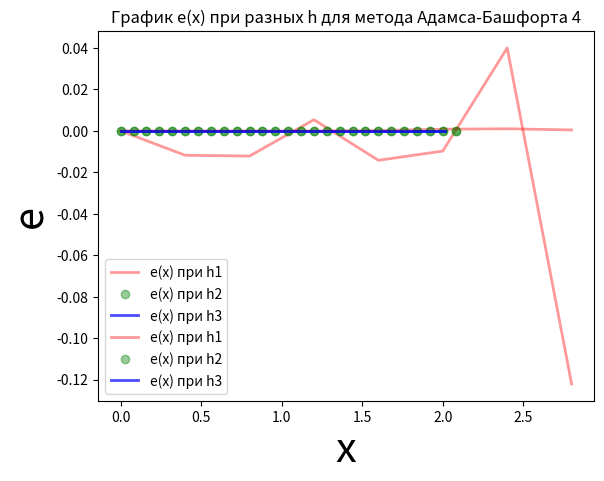

The script that saved this image:
import math
import matplotlib.pyplot as plt

a = 0.0
b = 2.0
y0 = 0.5
h1 = 0.4
h2 = h1 / 5.0
h3 = h1 / 25.0

def exact_func(x):  
    return 1.0 / (1.0 + math.exp(x ** 2))

def diff_func(x, y):
    return 2 * x * y ** 2 - 2 * x * y

def rkf4_method(xk, yk, h):
    k0 = h * diff_func(xk, yk)
    k1 = h * diff_func(xk + 2.0 / 9 * h, yk + 2.0 / 9 * k0)
    k2 = h * diff_func(xk + h / 3.0, yk + 1.0 / 12 * k0 + 1.0 / 4 * k1)
    k3 = h * diff_func(xk + 3.0 / 4 * h, yk + 69.0 / 128 * k0 - 243.0 / 128 * k1 + 135.0 / 64 * k2)
    k4 = h * diff_func(xk + h, yk - 17.0 / 12 * k0 + 27.0 / 4 * k1 - 27.0 / 5 * k2 + 16.0 / 15 * k3)

    return (yk + 1.0 / 9 * k0 + 9.0 / 20 * k2 + 16.0 / 45 * k3 + 1.0 / 12 * k4)



def hoin_method(xk, yk, h):
    k1 = h * diff_func(xk, yk)
    k2 = h * diff_func(xk + h / 2, yk + k1 / 2)
    k3 = h * diff_func(xk + h, yk - k1 + 2 * k2)

    return yk + 1.0 / 6 * (k1 + 4*k2 + k3)

def adams_moulton4(yk, h, yprev):
    return yk + h/24.0 * (55 * yprev[0] - 59 * yprev[1]  + 37 * yprev[2] - 9 * yprev[3])

def calc(h):
    y_xk = [] 
    xk = []  
    ykh = []  
    y_rkf4 = []  

    y_ab4 = []
    prevY = [0 for x in range(4)]


    y = y0 
    y2 = y0 
    y3 = y0

    xk.append(a)  
    y_xk.append(y0)  
    ykh.append(y0)  
    y_rkf4.append(y0)  

    y_ab4.append(y0)

    x = a
    i = 1
    while x <= b + h:
        xk.append(x + h)  
        y_xk.append(exact_func(x + h)) 
        ykh.append(hoin_method(x, y, h))
        y = ykh[i] 
        y_rkf4.append(rkf4_method(x, y2, h))  
        y2 = y_rkf4[i] 

        prevY[0] = diff_func(x, y3)
        prevY[1] = diff_func(x - h,
                             rkf4_method(x - 2 * h,
                                         exact_func(x - 2 * h), h))
        prevY[2] = diff_func(x - 2 * h,
                             rkf4_method(x - 3 * h,
                                         exact_func(x - 3 * h), h))
        prevY[3] = diff_func(x - 3 * h,
                             rkf4_method(x - 4 * h,
                                         exact_func(x - 4 * h), h))


        y_ab4.append(adams_moulton4(y3, h, prevY))
        y3 = y_ab4[i] 

        x += h
        i += 1

    list = []  
    list.append(xk)
    list.append(y_xk)
    list.append(ykh)
    list.append(y_rkf4)
    list.append(y_ab4)
    return list




res_h1 = calc(h1)
res_h2 = calc(h2)
res_h3 = calc(h3)

def printTable(res_list, h, e_list, solving_calculation_by_RK4method = 0):

    if solving_calculation_by_RK4method == 0:
        print('\t\t\t\t\t\t\t\t\t\t\tВЫЧИСЛЕНИЕ МЕТОДОМ АДАМСА-БАШФОРТА 4-го ПОРЯДКА')
    elif solving_calculation_by_RK4method == 1:
        print('\t\t\t\t\t\t\t\t\t\t\tВЫЧИСЛЕНИЕ МЕТОДОМ РУНГЕ-КУТТА 4-го ПОРЯДКА')

    print("\t\t\t\t\t\t\t##################### ТАБЛИЦА ПРИ ШАГЕ h =", h,"  #####################")
    print("\t\t\t  xk \t\t\t\t\t  y(xk)  \t\t\t\t  yk  \t\t\t\t\t e = y(xk)-yk \t\t\t\t\t 100*e/yk")
    print("#################################################################################################################################")

    for i in range(len(res_list[0])):
        xk = res_list[0][i]
        y_xk_ = res_list[1][i]

        if solving_calculation_by_RK4method == 0:
            yk = res_list[4][i] #ab4
        elif solving_calculation_by_RK4method == 1:
            yk = res_list[3][i] #rkf4

        e = y_xk_ - yk
        e_ = abs(100*e/yk)
        print("%25.20lf" % xk, "%25.20lf" % y_xk_, "%25.20lf" % yk, "%25.20lf" % e,"%25.20lf" % e_)
        e_list.append(e)





e_list1=[]
e_list2=[]
e_list3=[]

printTable(res_h1, h1, e_list1, 0)
print('\n')
printTable(res_h2, h2, e_list2, 0)
print('\n')
printTable(res_h3, h3, e_list3, 0)
print('\n')


plt.plot(res_h1[0], e_list1, "r", label='e(х) при h1', linewidth='2', alpha=0.4)
plt.plot(res_h2[0], e_list2, "go", label='e(х) при h2', linewidth='2', alpha=0.4)
plt.plot(res_h3[0], e_list3, "b", label='e(х) при h3', linewidth='2', alpha=0.7)
plt.title('График е(х) при разных h для метода Рунге-Кутта 4')
plt.legend()
plt.xlabel('х', fontsize=30)
plt.ylabel('e', fontsize=30)
plt.show()




e_list1=[]
e_list2=[]
e_list3=[]

printTable(res_h1, h1, e_list1, 1)
print('\n')
printTable(res_h2, h2, e_list2, 1)
print('\n')
printTable(res_h3, h3, e_list3, 1)
print('\n')

plt.plot(res_h1[0], e_list1, "r", label='e(х) при h1', linewidth='2', alpha=0.4)
plt.plot(res_h2[0], e_list2, "go", label='e(х) при h2', linewidth='2', alpha=0.4)
plt.plot(res_h3[0], e_list3, "b", label='e(х) при h3', linewidth='2', alpha=0.7)
plt.title('График е(х) при разных h для метода Адамса-Башфорта 4')
plt.legend()
plt.xlabel('х', fontsize=30)
plt.ylabel('e', fontsize=30)
plt.show()











# [print(x) for x in (res_h1)]
# [print(x) for x in (res_h2)]
# [print(x) for x in (res_h3)]
















# prevY[0] = diff_func(x, y3)
#         prevY[1] = diff_func(x - h,
#                              rkf4_method(x - h,
#                                          exact_func(x - h), h))
#         prevY[2] = diff_func(x - 2 * h,
#                              rkf4_method(x - 2 * h,
#                                          exact_func(x - 2 * h), h))
#         prevY[3] = diff_func(x - 3 * h,
#                              rkf4_method(x - 3 * h,
#                                          exact_func(x - 3 * h), h))































# def calc(h):
#
#             i=0
#             x=0
#             prevY = [0 for i in range(6)]
#
#             list = [] # динамический список хранящий другие списки
#
#             yxk_EXACT = []       # список для добавления значений точной функции
#             xk_FOR_X_AXIS = []        # список для добавления точек х
#             yk_FOR_Y_AXIS = []        # список для добавления точек х
#             y = y0                         # y0 = 0 - початкова умова
#
#             xk_FOR_X_AXIS.append(a)                     # добавление точки x0
#             yxk_EXACT.append(y0)                   # добавление точки y0
#             yk_FOR_Y_AXIS.append(y0)
#
#             #for ( x = a, i=1; x <= b + h; x += h,++i)
#             x = a
#             i = 1
#             while x <= b + h:
#                 xk_FOR_X_AXIS.append(x+h)                                     #  добавления точек х
#                 yxk_EXACT.append(ExactFunction(x+h));                     #  добавления значений точной функции
#                 prevY[0] = Differentialfunction(x,y);
#                 prevY[1] = Differentialfunction(x-h, MethodRungeKuttaFehlberga4(x - 2* h, ExactFunction( x - 2* h ), h));
#                 prevY[2] = Differentialfunction(x - 2 * h, MethodRungeKuttaFehlberga4(x - 3 * h, ExactFunction(x - 3 * h), h));
#                 prevY[3] = Differentialfunction(x - 3 * h, MethodRungeKuttaFehlberga4(x - 4 * h, ExactFunction(x - 4 * h), h));
#                 prevY[4] = Differentialfunction(x - 4 * h, MethodRungeKuttaFehlberga4(x - 5 * h, ExactFunction(x - 5 * h), h));
#                 prevY[5] = Differentialfunction(x - 5 * h, MethodRungeKuttaFehlberga4(x - 6 * h, ExactFunction(x - 6 * h), h));
#                 #yk_FOR_Y_AXIS.Add(MultistepMethod(x+h,y,h,prevY));
#                 #y = yk_FOR_Y_AXIS[i];
#
#                 x += h
#                 i += 1
#
#
#             list.append(xk_FOR_X_AXIS);
#             list.append(yxk_EXACT);
#             list.append(yk_FOR_Y_AXIS);
#
#             return list;
